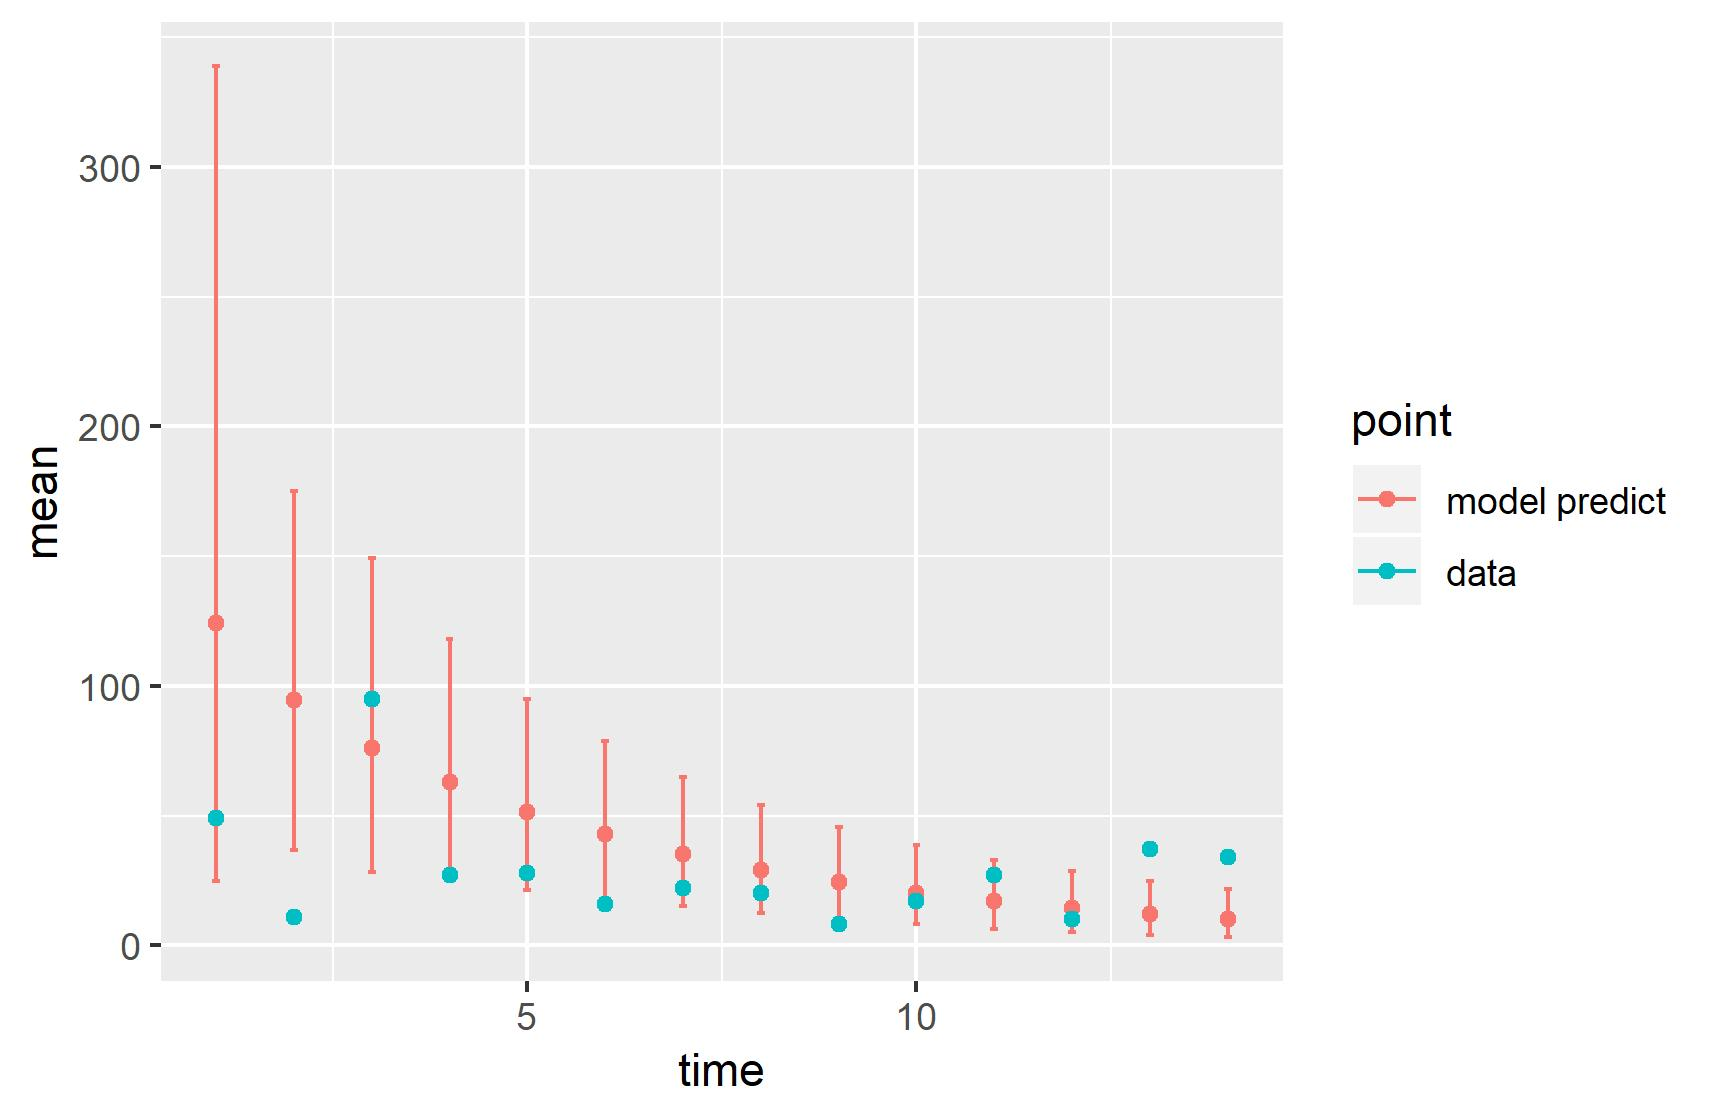

The table this chart was drawn from, first rows:
, point, mean, low, high, time
1, model predict, 124.3, 24.84, 339, 1
2, model predict, 94.4, 36.83, 175.1, 2
3, model predict, 75.98, 28.11, 149.3, 3
4, model predict, 63.01, 25.39, 117.9, 4
5, model predict, 51.42, 21.34, 94.92, 5
6, model predict, 42.69, 18, 78.73, 6
7, model predict, 35.19, 15.01, 64.86, 7
8, model predict, 29.16, 12.26, 54.02, 8
9, model predict, 24.27, 9.947, 45.47, 9
10, model predict, 20.22, 7.992, 38.63, 10
11, model predict, 16.89, 6.391, 32.99, 11
12, model predict, 14.16, 5.071, 28.5, 12
13, model predict, 11.89, 3.988, 24.76, 13
14, model predict, 10.01, 3.111, 21.67, 14
X1993, data, 49, 49, 49, 1
X1994, data, 11, 11, 11, 2
X1995, data, 95, 95, 95, 3
X1996, data, 27, 27, 27, 4
X1997, data, 28, 28, 28, 5
X1998, data, 16, 16, 16, 6
X1999, data, 22, 22, 22, 7
X2000, data, 20, 20, 20, 8
X2001, data, 8, 8, 8, 9
X2002, data, 17, 17, 17, 10
X2003, data, 27, 27, 27, 11
X2004, data, 10, 10, 10, 12
X2005, data, 37, 37, 37, 13
X2006, data, 34, 34, 34, 14
